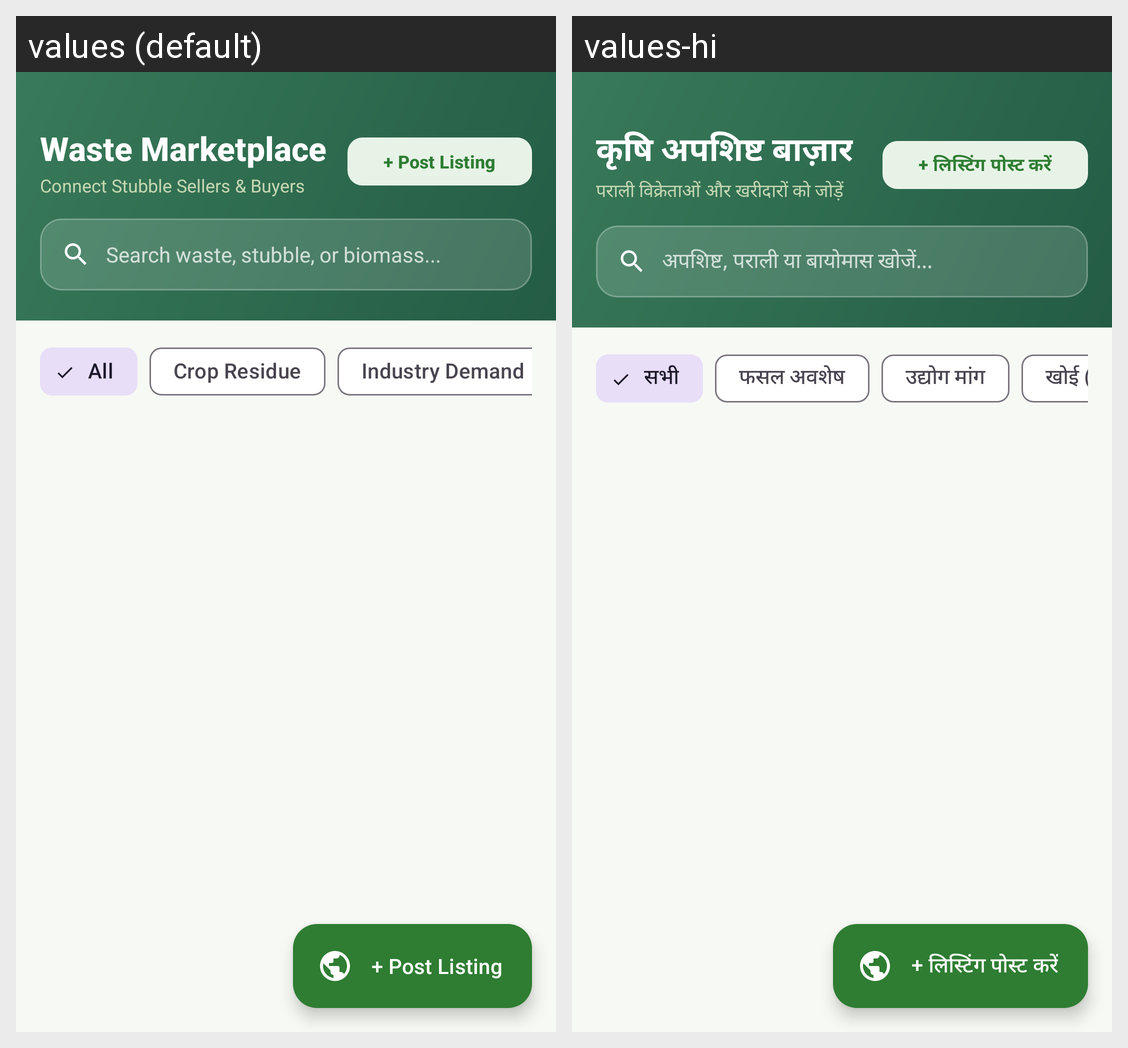

Here is an Android app screen in its default locale and in the app's own translations. Write out the translated-string differences for the strings that appear on this screen.
Android screen res/layout/fragment_marketplace.xml rendered under 2 locales, left to right: values (default), values-hi. Device: Nexus 5 (rendered at 1080×1920; each locale shown at half size, 540×960, under a caption strip naming it); theme Theme.AgriLink.
Strings drawn on this screen, with the default value and each locale's value (text and hints the layout hard-codes, and strings that could not be matched under every locale, appear in the picture but are not listed):

waste_marketplace
  values: Waste Marketplace
  values-hi: कृषि अपशिष्ट बाज़ार

connect_stubble_buyers
  values: Connect Stubble Sellers & Buyers
  values-hi: पराली विक्रेताओं और खरीदारों को जोड़ें

post_listing
  values: + Post Listing
  values-hi: + लिस्टिंग पोस्ट करें

search_waste_hint
  values: Search waste, stubble, or biomass...
  values-hi: अपशिष्ट, पराली या बायोमास खोजें...

filter_all
  values: All
  values-hi: सभी

filter_crop_residue
  values: Crop Residue
  values-hi: फसल अवशेष

filter_industry_demand
  values: Industry Demand
  values-hi: उद्योग मांग
